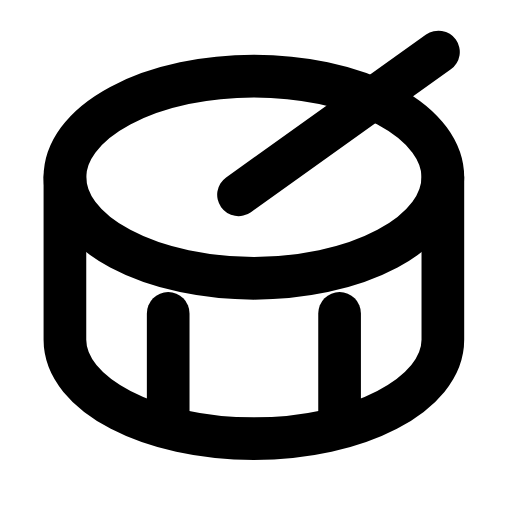
t = 0.00 s
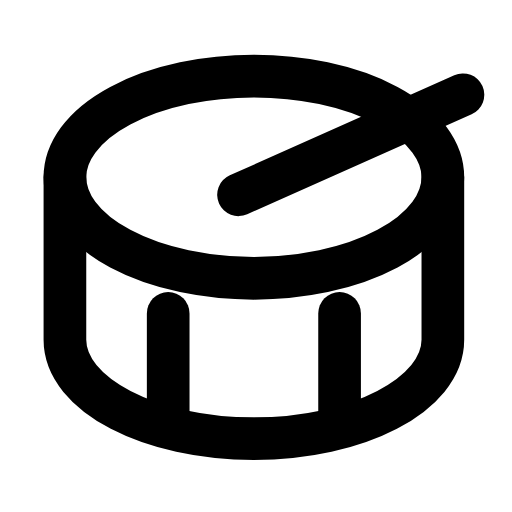
t = 0.23 s
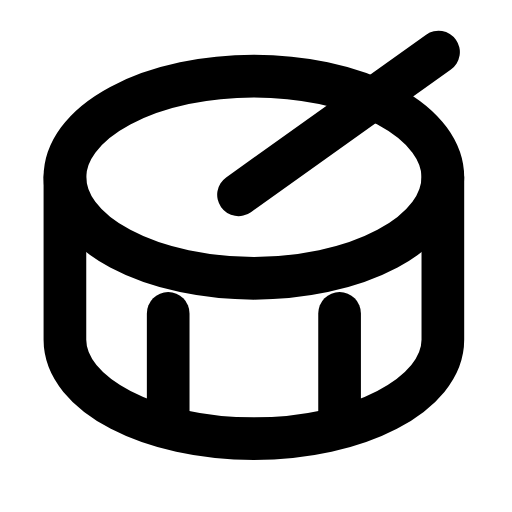
t = 0.47 s
t = 0.68 s: frame unchanged from t = 0.00 s, image omitted
t = 0.92 s: frame unchanged from t = 0.00 s, image omitted
t = 1.17 s: frame unchanged from t = 0.00 s, image omitted

The animated SVG that drew these frames (rendered in a browser with its animation timeline set to each time). Animation: 1 SMIL element (animateTransform=1); one cycle of 1.40 s, repeats indefinitely.

<svg xmlns="http://www.w3.org/2000/svg" width="24" height="24" viewBox="0 0 24 24" fill="none"><g transform="translate(-0.356 -0.345) scale(1.03)"><ellipse stroke="currentColor" stroke-width="1.942" stroke-linecap="round" stroke-linejoin="round" fill="none" cx="11.9" cy="8.4" rx="8.6" ry="4.6"></ellipse><path stroke="currentColor" stroke-width="1.942" stroke-linecap="round" stroke-linejoin="round" fill="none" d="M3.3 8.4L3.3 15.8C3.3 18.3 7.2 20.3 11.9 20.3S20.5 18.3 20.5 15.8L20.5 8.4"></path><line stroke="currentColor" stroke-width="1.942" stroke-linecap="round" stroke-linejoin="round" fill="none" x1="8" y1="14.6" x2="8" y2="19"></line><line stroke="currentColor" stroke-width="1.942" stroke-linecap="round" stroke-linejoin="round" fill="none" x1="15.8" y1="14.6" x2="15.8" y2="19"></line><g><animateTransform attributeName="transform" type="rotate" values="0 11.2 9.2;0 11.2 9.2;14 11.2 9.2;0 11.2 9.2;0 11.2 9.2;0 11.2 9.2;0 11.2 9.2;14 11.2 9.2;0 11.2 9.2;0 11.2 9.2;0 11.2 9.2" keyTimes="0;0.135;0.2475;0.36;0.45;0.6;0.66;0.735;0.81;0.9;1" dur="1.4s" repeatCount="indefinite" calcMode="spline" keySplines="0.16 1 0.3 1;0.16 1 0.3 1;0.16 1 0.3 1;0.16 1 0.3 1;0.16 1 0.3 1;0.16 1 0.3 1;0.16 1 0.3 1;0.16 1 0.3 1;0.16 1 0.3 1;0.16 1 0.3 1"/><line stroke="currentColor" stroke-width="1.942" stroke-linecap="round" stroke-linejoin="round" fill="none" x1="11.2" y1="9.2" x2="20.3" y2="2.7"></line></g></g></svg>
